38-way image classification set "60_20_20segmented" from GitHub (Sanjana-aravindan/Plant-leaf-disease-classification); label vocabulary: apple frogeye spot, apple scab, apple cedar apple rust, apple healthy, blueberry healthy, cherry powdery mildew, cherry healthy, corn cercospora gray leaf spot, corn common rust, corn northern leaf blight, corn healthy, grape black rot, grape esca black measles, grape leaf blight isariopsis leaf spot markers, grape healthy, orange huanglongbing citrus greening, peach bacterial spot, peach healthy, bell pepper bacterial spot, bell pepper healthy, potato early blight, potato late blight, potato healthy, raspberry healthy, soybean healthy, squash powdery mildew, strawberry leaf scorch, strawberry healthy, tomato bacterial spot, tomato early blight, tomato late blight, tomato leaf mold, tomato septoria leaf spot, tomato two-spotted spider mite, tomato target spot, tomato yellow leaf curl virus, tomato mosaic virus, tomato healthy.

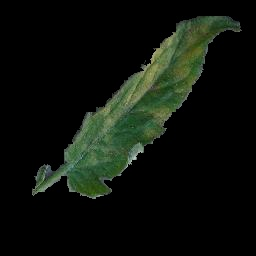
Label: tomato leaf mold

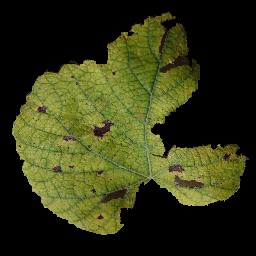
Label: grape leaf blight isariopsis leaf spot markers

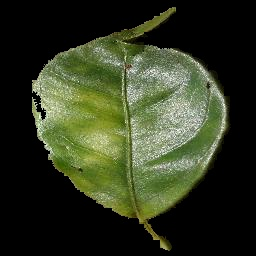
Label: orange huanglongbing citrus greening

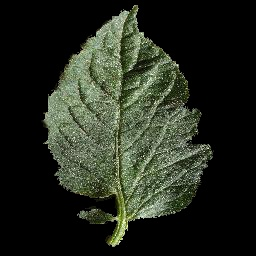
Label: tomato healthy

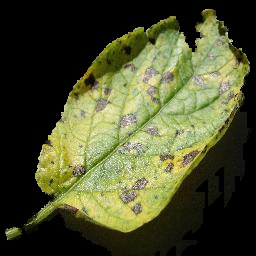
Label: potato early blight

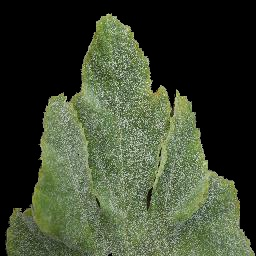
Label: squash powdery mildew
